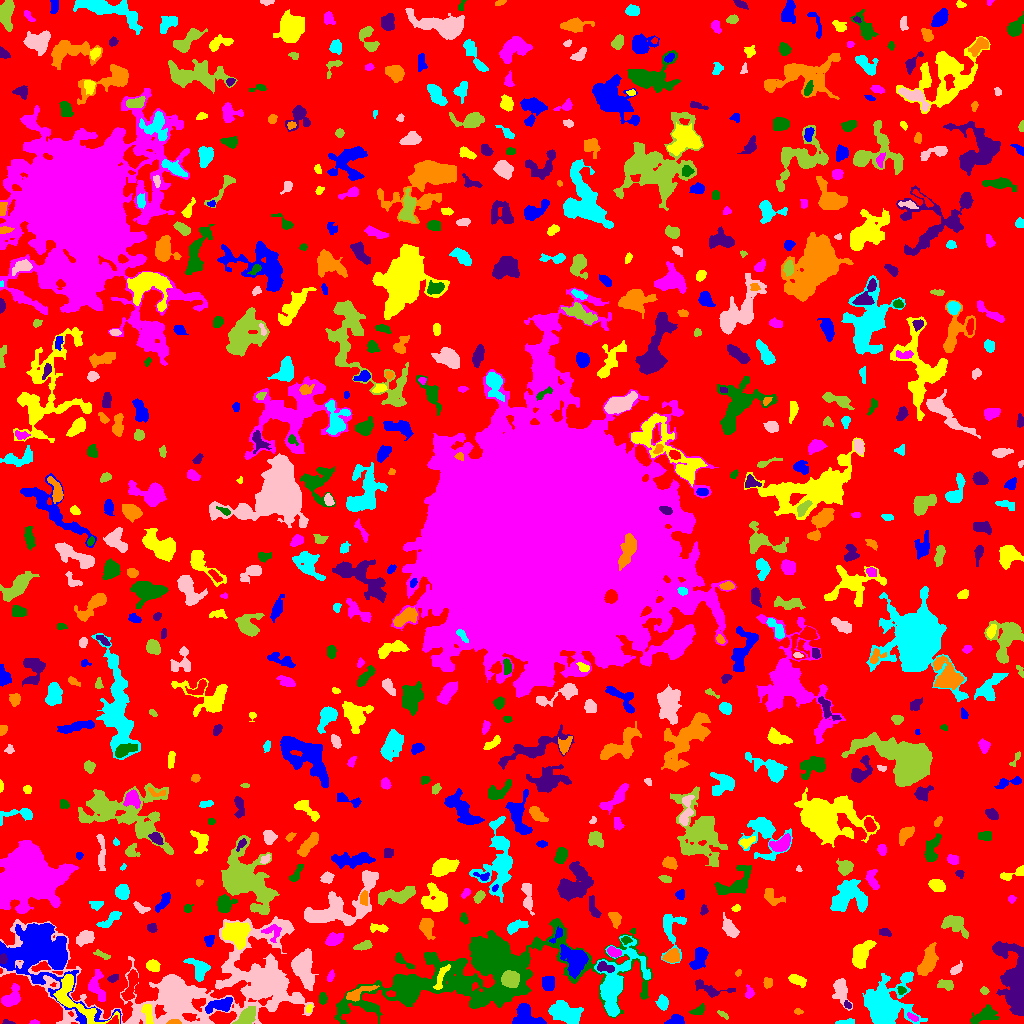

The table this chart was drawn from, first rows:
ID, X, Y, A, B, theta, total_flux, mu_max, mu_median, mu_mean, R_fwhm, R_e, R10, R90, x_start, x_end, y_start, y_end, area, greylevel
0, 512.4, 505.6, 303.1, 296.1, -0.4808, 1104004, 15.0, 1.0, 1.502, 13.49, 217, 79.84, 362.5, 0, 1023, 0, 1023, 734824, 1.502
1, 674.8, 2.858, 4.456, 2.351, 0.2233, 599.0, 10.0, 4.0, 4.103, 3.949, 3.7, 1.382, 5.917, 664, 684, 0, 9, 146, 7.103
2, 73.2, 25.57, 17.69, 7.549, -0.7442, 2430, 10.0, 3.0, 3.527, 7.485, 7.858, 2.932, 12.9, 53, 119, 0, 49, 689, 10.53
3, 34.66, 0.9783, 2.169, 0.9659, -0.01925, 92.0, 5.0, 2.0, 2.3, 2.394, 1.784, 0.5642, 2.764, 29, 39, 0, 4, 40, 6.3
4, 984.8, 8.687, 6.552, 3.183, 0.4041, 938.0, 8.0, 3.0, 3.116, 5.836, 5.078, 1.954, 8.387, 970, 999, 0, 19, 301, 7.116
5, 8.571, 0.7922, 2.967, 0.8941, -0.1077, 77.0, 4.0, 2.0, 1.674, 2.821, 1.871, 0.5642, 2.932, 2, 15, 0, 4, 46, 5.674
6, 174.2, 1.229, 2.975, 1.133, 0.05847, 166.0, 6.0, 2.0, 2.635, 3.141, 2.257, 0.7979, 3.523, 166, 181, 0, 4, 63, 12.63
7, 845.3, 1.21, 4.74, 1.137, 0.06951, 309.0, 8.0, 3.0, 3.593, 3.568, 2.706, 0.9772, 4.406, 835, 854, 0, 5, 86, 6.593
8, 132.1, 1.671, 2.115, 1.459, 0.2403, 249.0, 10.0, 5.0, 5.188, 2.932, 2.111, 0.7979, 3.241, 128, 136, 0, 6, 48, 12.19
9, 722.9, 9.095, 3.064, 1.221, -0.5444, 147.0, 5.0, 2.0, 2.371, 2.764, 2.326, 0.7979, 3.785, 717, 728, 4, 13, 62, 5.371
10, 113.6, 1.829, 2.313, 1.538, 0.4776, 152.0, 6.0, 2.0, 2.235, 2.932, 2.111, 0.7979, 3.478, 106, 118, 0, 8, 68, 13.24
11, 525.4, 6.058, 6.618, 5.215, -0.4234, 2173, 17.0, 5.0, 5.433, 4.297, 5.89, 2.034, 9.591, 512, 546, 0, 20, 400, 8.432
12, 147.5, 11.57, 5.465, 2.132, -1.349, 595.0, 9.0, 3.0, 3.606, 3.656, 3.868, 1.382, 6.283, 141, 153, 0, 19, 165, 12.61
13, 912.8, 6.066, 3.119, 1.416, -0.5351, 212.0, 6.0, 3.0, 2.944, 3.478, 2.646, 1.128, 4.184, 907, 918, 2, 11, 72, 9.944
14, 698.4, 13.48, 4.2, 2.005, 0.475, 236.0, 4.0, 2.0, 2.107, 5.046, 3.432, 1.382, 5.262, 689, 704, 9, 20, 112, 6.107
15, 1017, 42.33, 14.46, 5.634, -1.421, 14171, 86.0, 5.5, 10.74, 4.754, 7.313, 2.394, 15.57, 992, 1023, 8, 82, 1320, 13.74
16, 797.7, 12.32, 1.808, 1.323, -0.2516, 59.0, 3.0, 1.0, 1.18, 2.326, 1.954, 0.5642, 3.141, 794, 803, 9, 15, 50, 5.18
17, 564.7, 10.26, 9.198, 4.676, -0.366, 1761, 9.0, 3.0, 3.219, 5.971, 7.356, 2.764, 11.6, 548, 583, 0, 23, 547, 6.219
18, 173.1, 25.91, 11.93, 9.783, 1.023, 5859, 13.0, 4.0, 4.846, 10.4, 9.739, 3.909, 16.31, 134, 202, 0, 47, 1209, 9.846
19, 247.1, 6.998, 4.719, 3.022, 0.8409, 1158, 12.0, 4.0, 4.305, 5.323, 4.583, 1.784, 7.485, 232, 255, 0, 17, 269, 10.3
20, 451.3, 20.8, 2.334, 1.788, -1.069, 156.0, 4.0, 3.0, 2.516, 4.068, 2.646, 0.9772, 3.909, 448, 455, 16, 25, 62, 7.516
21, 220.6, 18.51, 6.626, 2.944, 0.2437, 1435, 12.0, 4.0, 4.948, 5.614, 5.109, 1.954, 8.368, 205, 232, 10, 26, 290, 9.948
22, 309.3, 14.96, 1.893, 1.287, 1.166, 80.0, 4.0, 1.5, 1.6, 2.821, 1.871, 0.5642, 3.038, 306, 312, 11, 19, 50, 7.6
23, 11.29, 25.86, 5.689, 3.118, 1.001, 664.0, 7.0, 2.0, 2.388, 4.983, 4.478, 1.784, 7.203, 1, 20, 17, 40, 278, 6.388
24, 322.7, 24.8, 2.605, 1.691, 1.39, 210.0, 6.0, 2.0, 2.308, 3.613, 2.646, 0.9772, 4.146, 319, 327, 19, 31, 91, 6.308
25, 847.6, 18.33, 2.066, 1.491, -1.151, 137.0, 6.0, 2.5, 2.635, 2.877, 2.111, 0.7979, 3.338, 844, 851, 15, 23, 52, 8.635
26, 356.5, 29.67, 7.578, 2.257, 0.4115, 670.0, 9.0, 2.0, 3.004, 4.068, 4.068, 1.493, 7.092, 346, 379, 22, 38, 223, 9.004
27, 662.5, 21.06, 3.335, 2.596, -1.479, 534.0, 8.0, 4.0, 3.608, 4.886, 3.785, 1.493, 5.917, 655, 668, 13, 29, 148, 7.608
28, 210.7, 43.73, 83.42, 25.94, 0.003945, 29987, 17.0, 4.0, 4.966, 12.35, 25.44, 8.349, 39.93, 0, 314, 0, 107, 6038, 5.966
29, 983.9, 33.02, 2.118, 1.683, -0.4622, 130.0, 5.0, 2.0, 2.167, 2.585, 2.326, 0.7979, 3.785, 980, 989, 29, 37, 60, 7.167
30, 390.9, 29.6, 2.055, 1.466, 0.005256, 110.0, 4.0, 2.0, 1.964, 3.338, 2.257, 0.7979, 3.385, 386, 395, 27, 33, 56, 11.96
31, 548.4, 40.42, 3.471, 2.913, 1.312, 588.0, 8.0, 3.0, 3.267, 4.787, 4.068, 1.493, 6.507, 542, 554, 33, 47, 180, 7.267
32, 441.1, 46.59, 7.425, 1.869, 1.189, 230.0, 3.0, 1.0, 1.307, 4.853, 4.068, 1.493, 6.257, 433, 450, 34, 59, 176, 11.31
33, 749.2, 30.13, 2.999, 2.058, 1.409, 132.0, 3.0, 1.0, 1.419, 3.523, 2.877, 1.128, 4.583, 745, 754, 25, 39, 93, 6.419
34, 901.7, 33.3, 2.05, 1.742, -0.3782, 142.0, 5.0, 2.0, 2.185, 2.932, 2.326, 0.9772, 3.613, 897, 906, 29, 37, 65, 9.185
35, 709.4, 34.79, 11.07, 3.174, -0.236, 591.0, 6.0, 2.0, 2.318, 5.836, 4.983, 1.871, 7.838, 695, 735, 26, 44, 255, 5.318
36, 767.8, 40.74, 2.322, 2.035, 1.128, 192.0, 6.0, 2.0, 2.11, 3.385, 2.764, 0.9772, 4.297, 763, 772, 35, 46, 91, 6.11
37, 884, 17.13, 9.949, 9.397, 0.5514, 18435, 58.0, 6.0, 11.82, 7.442, 9.045, 3.29, 17.29, 862, 927, 0, 52, 1559, 13.82
38, 840.4, 33.99, 6.358, 3.366, -1.358, 1148, 10.0, 3.0, 3.691, 5.323, 4.82, 1.871, 8.292, 832, 852, 13, 45, 311, 6.691
39, 946.2, 38.92, 3.951, 2.255, -0.1771, 430.0, 7.0, 3.0, 2.966, 4.068, 3.656, 1.382, 5.781, 937, 953, 33, 44, 145, 5.966
40, 131.1, 38.27, 8.361, 2.152, 1.279, 925.0, 10.0, 3.0, 3.304, 5.557, 4.687, 1.693, 7.313, 121, 138, 23, 54, 280, 9.304
41, 574.2, 63.43, 7.534, 5.609, -1.1, 2101, 7.0, 4.0, 3.799, 10.03, 7.632, 3.09, 11.49, 560, 588, 45, 79, 553, 9.799
42, 797, 43.49, 4.358, 2.21, -0.4207, 558.0, 7.0, 3.0, 3.382, 4.72, 3.868, 1.493, 6.232, 788, 806, 36, 49, 165, 6.382
43, 96.5, 36.48, 7.953, 3.944, -1.339, 1246, 9.0, 4.0, 4.099, 6.129, 5.47, 2.111, 8.593, 88, 105, 22, 54, 304, 8.099
44, 410.8, 36.7, 13.91, 6.484, 0.292, 5118, 19.0, 4.0, 6.326, 7.858, 7.878, 3.09, 13.83, 384, 453, 19, 61, 809, 11.33
45, 112.7, 44.94, 2.611, 1.694, 0.3771, 157.0, 5.0, 2.0, 2.013, 2.821, 2.585, 0.9772, 4.37, 107, 118, 41, 49, 78, 7.013
46, 738.3, 50.48, 1.742, 1.322, 1.036, 102.0, 4.0, 3.0, 2.488, 3.09, 1.954, 0.7979, 2.932, 735, 741, 47, 54, 41, 6.488
47, 199.7, 54.83, 5.357, 4.068, -0.9699, 1284, 11.0, 4.0, 4.338, 5.67, 4.983, 1.954, 8.038, 183, 210, 42, 65, 296, 8.338
48, 302.8, 56.53, 8.909, 4.813, -1.382, 2554, 11.0, 3.0, 4.086, 7.225, 7.136, 2.764, 11.99, 291, 318, 33, 75, 625, 7.086
49, 510.5, 44.37, 3.852, 3.567, -0.2104, 4058, 35.0, 13.0, 14.65, 5.726, 4.754, 1.871, 7.59, 501, 519, 36, 53, 277, 32.65
50, 828.8, 55.77, 3.067, 1.93, 0.2393, 252.0, 5.0, 3.0, 2.653, 3.989, 3.09, 1.262, 4.754, 823, 835, 51, 60, 95, 5.653
51, 40.14, 72.1, 22.04, 13.02, -0.8551, 20624, 30.0, 5.0, 7.146, 10.95, 13.93, 4.983, 25.51, 0, 121, 0, 100, 2886, 11.15
52, 152.6, 58, 2.97, 2.533, -0.4283, 485.0, 8.0, 3.0, 3.322, 4.583, 3.523, 1.382, 5.557, 146, 160, 52, 64, 146, 8.322
53, 330.4, 47.33, 2.333, 1.315, 1.222, 109.0, 4.0, 1.0, 1.535, 3.338, 2.257, 0.7979, 3.523, 327, 334, 42, 54, 71, 5.535
54, 401.5, 62.9, 6.406, 1.858, -0.6207, 177.0, 5.0, 1.0, 1.321, 2.585, 3.141, 1.128, 5.015, 395, 414, 55, 71, 134, 6.321
55, 604.7, 56.17, 4.601, 2.369, -0.2656, 633.0, 8.0, 4.0, 4.396, 5.382, 3.949, 1.493, 6.024, 597, 614, 51, 62, 144, 11.4
56, 927.3, 61.15, 7.749, 3.179, 1.174, 1707, 9.0, 4.0, 4.215, 7.203, 6.103, 2.459, 9.624, 917, 938, 48, 81, 405, 8.215
57, 671.3, 94.91, 11.51, 5.965, 1.533, 1135, 7.0, 3.0, 2.802, 6.283, 6.155, 2.394, 9.739, 661, 686, 60, 109, 405, 5.802
58, 956.1, 54.09, 3.326, 1.741, 0.8006, 205.0, 5.0, 2.0, 1.934, 3.523, 2.932, 1.128, 4.787, 950, 962, 49, 63, 106, 6.934
59, 103.2, 67.8, 4.125, 1.252, -0.4349, 54.0, 2.0, 0.0, 0.5806, 3.742, 2.257, 0.7979, 3.478, 93, 110, 64, 74, 93, 5.581
... 674 more rows
